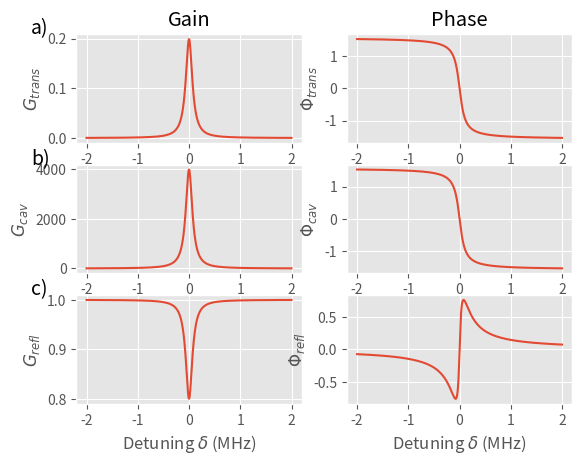

Write Python code to recreate this figure.
'''Cavity_build_specs
[redacted]
Used to calculate optical cavity parameters.
'''

import numpy as np
import matplotlib.pyplot as plt
import matplotlib.gridspec as gridspec
from cmath import *


c = 3e10  # speed of light in cm/s
L = 5.748*2.54  # length of cavity
R1 = 100.0  # Radius of curvature of M1 in cm
R2 = 100.0  # Radius of curvature of M2 in cm
wavelength = 496e-7  # Wavelength of light in cm
a = 0.0 # loss coefficient
A1 = 0.0  # Loss of M1
Ref1 = 0.9991  # Reflection of M1
Ref2 = 0.99995 # Reflection of M2
T1 = 1-Ref1  # Transmission of M1
T2 = 1-Ref2  # Transmission of M2
vFSR = c/(2*L)
dL = (wavelength/2)*100e3/vFSR  # Stability of the cavity
g1 = 1-(L/R1)
g2 = 1-(L/R2)
g = g1*g2
zr = np.sqrt(g*(1-g)*L**2/(g1+g2-2*g)**2)  # Rayleigh range
z1 = g2*(1-g1)*L/(g1+g2-2*g)
z2 = g1*(1-g2)*L/(g1+g2-2*g)
w0 = np.sqrt((L*wavelength/np.pi)*np.sqrt(g*(1-g)/(g1+g2-2*g)**2))  # beam waist at the center of the cavity
w1 = np.sqrt((L*wavelength/np.pi)*np.sqrt(g2/(g1*(1-g))))
w2 = np.sqrt((L*wavelength/np.pi)*np.sqrt(g1/(g2*(1-g))))




gm = np.sqrt(Ref1*Ref2)*np.exp(-a*2*L)
F = np.pi*np.sqrt(gm)/(1-gm)
P = 1/(1-np.sqrt(Ref1*Ref2))
P2 = F/np.pi

t = L*F/(np.pi*c)
vFWHM = vFSR/F  # cavity linewidth

''' General Case'''
dv = np.arange(-2, 2, 0.001)
dPhi = 2*np.pi*dv*1E6*2*L/c
g_v = gm*np.exp(-1j*dPhi)
gamma = (1-gm)**2 + 4*gm*np.sin(dPhi/2)**2  # defines |1-g(v)|^2
''' Gain equations'''
G_g = T1/((1-gm)**2*(1 + (2*F/np.pi)**2*np.sin(dPhi/2)**2))  # cavity gain
R_g = ((Ref1-(1-A1)*gm)**2+4*Ref1*gm*np.sin(dPhi/2)**2)/(Ref1*gamma)  # Reflection dip/gain
T_g = T1*T2*gm/(np.sqrt(Ref1*Ref2)*gamma)  # Transmission gain
'''Phase equations'''
phi_cav = np.arctan(-gm*np.sin(dPhi)/(1-gm*np.cos(dPhi)))
phi_tran = np.arctan((-(1+gm)*np.sin(dPhi/2))/((1-gm)*np.cos(dPhi/2)))
phi_ref = np.arctan(-T1*gm*np.sin(dPhi)/(-Ref1*gamma+T1*gm*(np.cos(dPhi)-1)))


''' For on resonance '''
G = T1/(1-gm)**2
RefG = (Ref1 - (1-A1)*gm)**2/(Ref1*(1-np.sqrt(Ref1*Ref2))**2)
tranG = T1*T2*gm/(np.sqrt(Ref1*Ref2)*(1-gm)**2)
I = tranG+RefG
#loss = np.exp(-a*2*L)
print("FSR = %.4E Hz" % vFSR)
print("Length of Stability = %.4E m" % dL)
print("zr = %.4f cm" % zr)
print("z1 = %.4f cm" % z1)
print("z2 = %.4f cm" % z2)
print("w0 = %.4f cm" % w0)
print("w1 = %.4f cm" % w1)
print("w2 = %.4f cm" % w2)
print("Cavity Storage time = %.4E s" % t)
print("Linewidth = %.4f Hz" % vFWHM)
print("g1g2 = %.4f" % g)
print("Finesse = %.4f" % F)
print("Cavity Gain = %.4f" % G)
print("Reflection Power gain = %.4f" % RefG)
print("Transmission Power gain = %.4f" % tranG)
print("Reflection + Transmission gain = %.4f" % I)
#print("Intra-cavity Losses = %.4f" % loss)

'''Plot the general cases for the phase and gains'''
plt.style.use('ggplot')
gs = gridspec.GridSpec(3, 2)
fig = plt.figure()
ax1 = fig.add_subplot(gs[0, 0])
ax1.plot(dv, T_g)
ax1.text(-0.2, 1, 'a)', transform=ax1.transAxes, size=14)
ax1.set_title("Gain")
ax1.set_ylabel(r'$G_{trans}$')
ax2 = fig.add_subplot(gs[1, 0])
ax2.plot(dv, G_g)
ax2.text(-0.2, 1, 'b)',  transform=ax2.transAxes, size=14)
ax2.set_ylabel(r'$G_{cav}$')
ax3 = fig.add_subplot(gs[2, 0])
ax3.plot(dv, R_g)
ax3.text(-0.2, 1, 'c)', transform=ax3.transAxes, size=14)
ax3.set_ylabel(r'$G_{refl}$')
ax3.set_xlabel(r"Detuning $\delta$ (MHz)")
ax4 = fig.add_subplot(gs[0, 1])
ax4.set_title('Phase')
ax4.plot(dv, phi_tran)
ax4.set_ylabel(r'$\Phi_{trans}$')
ax5 = fig.add_subplot(gs[1, 1])
ax5.plot(dv, phi_cav)
ax5.set_ylabel(r'$\Phi_{cav}$')
ax6 = fig.add_subplot(gs[2, 1])
ax6.plot(dv, phi_ref)
ax6.set_xlabel(r"Detuning $\delta$ (MHz)")
ax6.set_ylabel(r'$\Phi_{refl}$')
plt.show()
print('Done')
